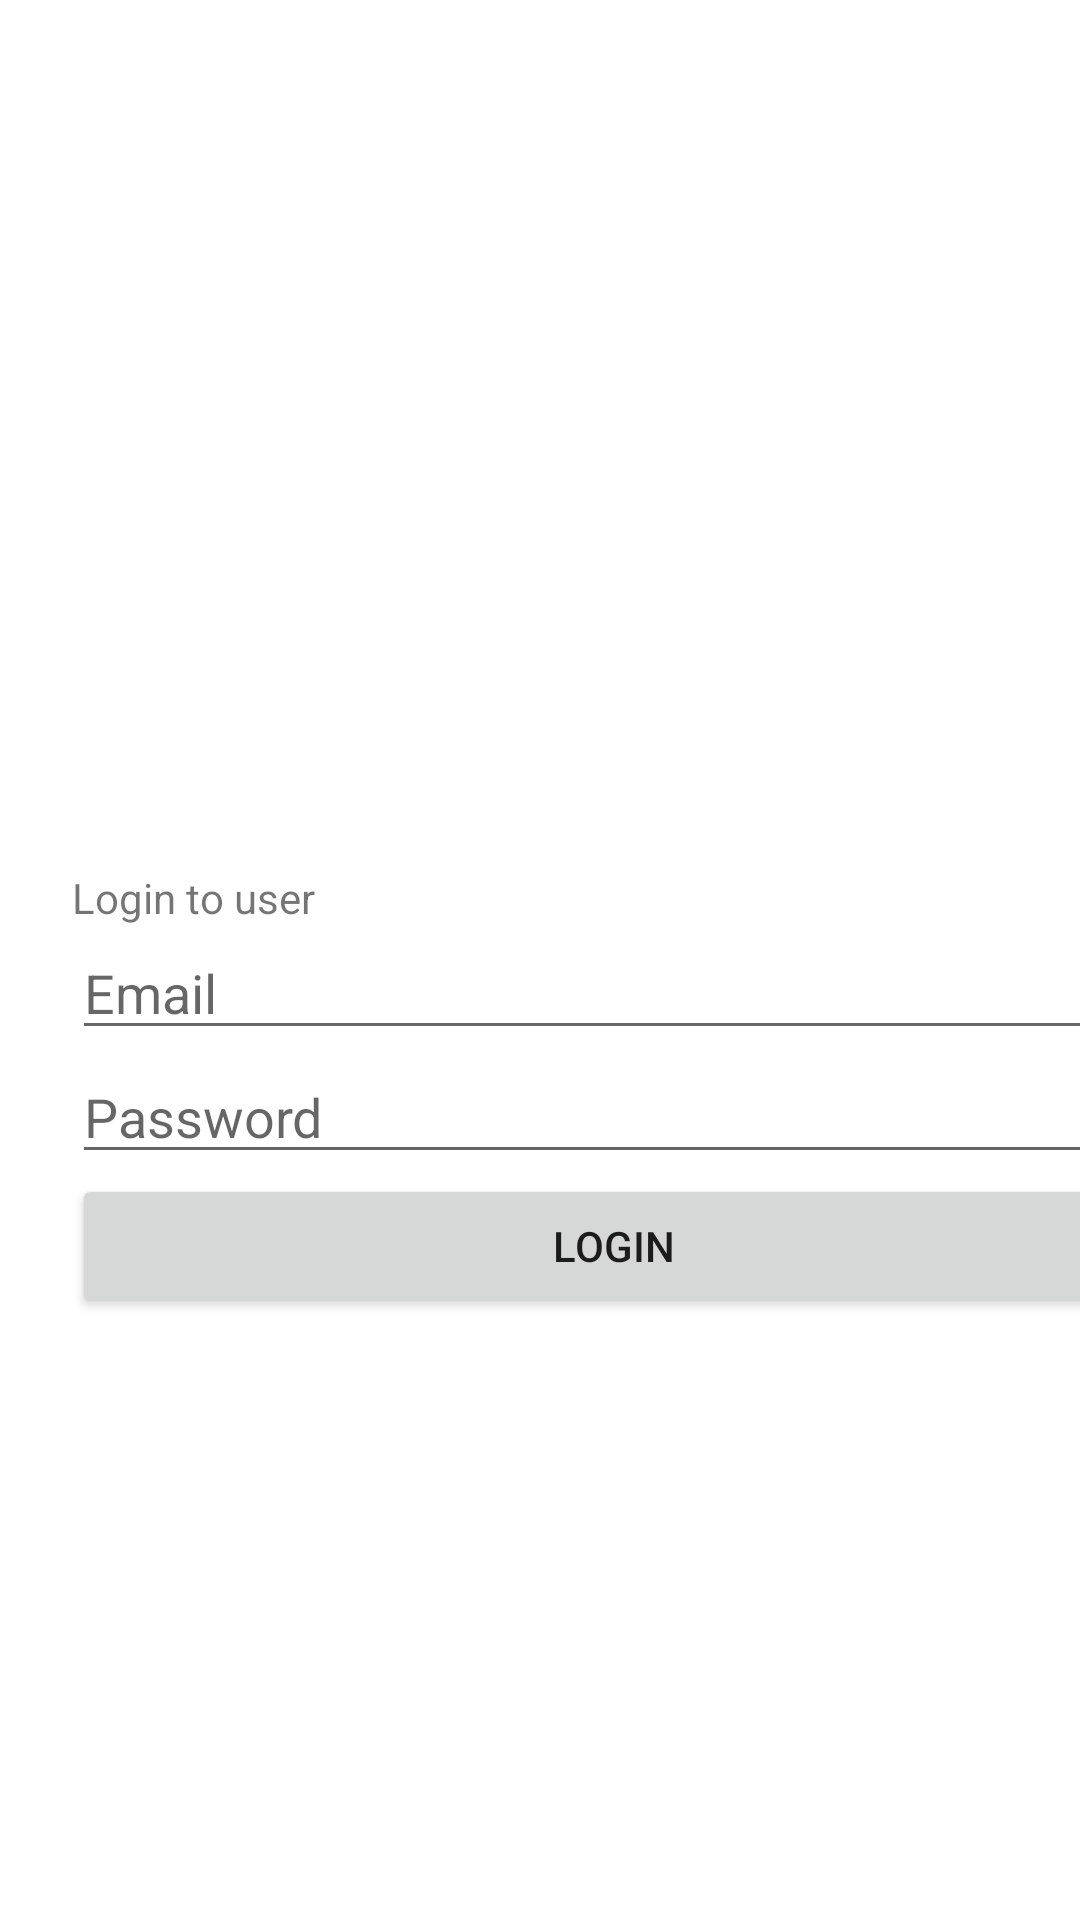

Reconstruct the res/layout file that produces this screen, plus the resources it refers to.
<!-- AndroidManifest.xml: application theme Theme.Pm_java -->
<!-- res/layout/activity_login.xml -->
<?xml version="1.0" encoding="utf-8"?>
<androidx.constraintlayout.widget.ConstraintLayout xmlns:android="http://schemas.android.com/apk/res/android"
    xmlns:app="http://schemas.android.com/apk/res-auto"
    xmlns:tools="http://schemas.android.com/tools"
    android:id="@+id/main"
    android:layout_width="match_parent"
    android:layout_height="match_parent"
    tools:context=".LoginActivity">

    <LinearLayout
        android:layout_width="409dp"
        android:layout_height="729dp"
        android:orientation="vertical"
        tools:layout_editor_absoluteX="1dp"
        tools:layout_editor_absoluteY="1dp"
        android:gravity="center"
        android:padding="24dp"
        tools:ignore="MissingConstraints">

        <TextView
            android:id="@+id/textView"
            android:layout_width="match_parent"
            android:layout_height="wrap_content"
            android:text="Login to user" />

        <EditText
            android:id="@+id/editTextLoginEmail"
            android:layout_width="match_parent"
            android:layout_height="wrap_content"
            android:ems="10"
            android:hint="Email"
            android:inputType="text" />

        <EditText
            android:id="@+id/editTextLoginPassword"
            android:layout_width="match_parent"
            android:layout_height="wrap_content"
            android:ems="10"
            android:hint="Password"
            android:inputType="textPassword" />

        <Button
            android:id="@+id/buttonLogin"
            android:layout_width="match_parent"
            android:layout_height="wrap_content"
            android:text="Login" />

    </LinearLayout>
</androidx.constraintlayout.widget.ConstraintLayout>
<!-- resources referenced by this layout -->
<resources>
  <style name="Theme.Pm_java" parent="Theme.MaterialComponents.DayNight.DarkActionBar">
          
          <item name="colorPrimary">@color/purple_500</item>
          <item name="colorPrimaryVariant">@color/purple_700</item>
          <item name="colorOnPrimary">@color/white</item>
          
          <item name="colorSecondary">@color/teal_200</item>
          <item name="colorSecondaryVariant">@color/teal_700</item>
          <item name="colorOnSecondary">@color/black</item>
          
          <item name="android:statusBarColor">?attr/colorPrimaryVariant</item>
          
      </style>
  <!-- not gathered from this repository: default colours our renderer supplied (Android Studio template values) -->
  <color name="purple_500">#FF6200EE</color>
  <color name="purple_700">#FF3700B3</color>
  <color name="teal_200">#FF03DAC5</color>
  <color name="teal_700">#FF018786</color>
  <color name="black">#FF000000</color>
  <color name="white">#FFFFFFFF</color>
</resources>
